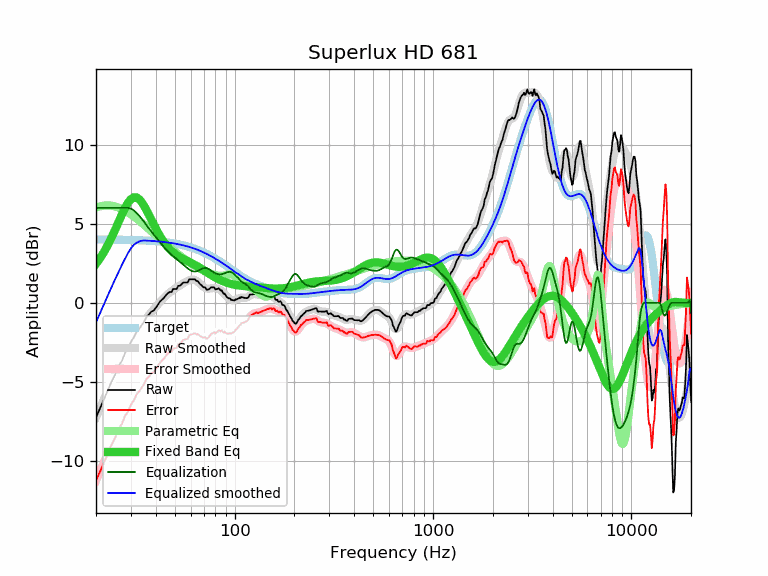

The table this chart was drawn from, first rows:
frequency, raw, error, smoothed, error_smoothed, equalization, parametric_eq, equalized_raw, equalized_smoothed, target
20, -7.24, -11.24, -7.24, -11.24, 6.00, 2.45, -1.24, -1.24, 4.00
21, -6.65, -10.65, -6.63, -10.63, 6.00, 2.83, -0.65, -0.63, 4.00
22, -6.06, -10.06, -6.05, -10.05, 6.00, 3.23, -0.06, -0.05, 4.00
23, -5.48, -9.47, -5.51, -9.50, 6.00, 3.67, 0.52, 0.49, 3.99
24, -4.96, -8.95, -4.99, -8.98, 6.00, 4.14, 1.04, 1.01, 3.99
25, -4.53, -8.52, -4.50, -8.49, 6.00, 4.62, 1.47, 1.50, 3.99
26, -3.99, -7.97, -4.04, -8.03, 6.00, 5.11, 2.01, 1.96, 3.99
27, -3.68, -7.66, -3.62, -7.60, 6.00, 5.57, 2.32, 2.38, 3.98
28, -3.18, -7.16, -3.22, -7.20, 6.00, 5.99, 2.82, 2.78, 3.98
29, -2.91, -6.88, -2.85, -6.82, 6.00, 6.32, 3.09, 3.15, 3.97
30, -2.47, -6.44, -2.51, -6.48, 5.95, 6.55, 3.48, 3.44, 3.97
31, -2.20, -6.16, -2.19, -6.15, 5.84, 6.67, 3.64, 3.65, 3.96
32, -1.84, -5.80, -1.90, -5.85, 5.68, 6.66, 3.84, 3.79, 3.96
33, -1.65, -5.60, -1.63, -5.58, 5.50, 6.55, 3.85, 3.87, 3.95
34, -1.42, -5.36, -1.38, -5.33, 5.31, 6.36, 3.89, 3.92, 3.94
35, -1.19, -5.13, -1.16, -5.10, 5.10, 6.11, 3.91, 3.94, 3.94
36, -0.89, -4.82, -0.96, -4.89, 4.89, 5.83, 4.00, 3.93, 3.93
37, -0.74, -4.66, -0.77, -4.69, 4.69, 5.54, 3.95, 3.92, 3.92
38, -0.56, -4.47, -0.59, -4.50, 4.50, 5.24, 3.94, 3.91, 3.91
39, -0.50, -4.40, -0.42, -4.32, 4.32, 4.96, 3.82, 3.90, 3.90
40, -0.33, -4.22, -0.26, -4.15, 4.15, 4.69, 3.82, 3.89, 3.89
41, -0.13, -4.01, -0.11, -3.99, 3.99, 4.45, 3.86, 3.88, 3.88
42, 0.07, -3.80, 0.04, -3.82, 3.82, 4.22, 3.89, 3.87, 3.87
43, 0.19, -3.66, 0.18, -3.67, 3.67, 4.02, 3.86, 3.85, 3.85
44, 0.31, -3.53, 0.32, -3.52, 3.52, 3.83, 3.83, 3.84, 3.84
45, 0.47, -3.35, 0.44, -3.39, 3.39, 3.67, 3.86, 3.83, 3.83
46, 0.59, -3.22, 0.55, -3.26, 3.26, 3.52, 3.85, 3.81, 3.81
47, 0.68, -3.11, 0.65, -3.14, 3.14, 3.39, 3.83, 3.79, 3.79
48, 0.67, -3.11, 0.74, -3.04, 3.04, 3.28, 3.71, 3.78, 3.78
49, 0.87, -2.89, 0.82, -2.94, 2.94, 3.18, 3.81, 3.76, 3.76
50, 0.87, -2.87, 0.89, -2.85, 2.85, 3.09, 3.72, 3.74, 3.74
51, 0.87, -2.85, 0.96, -2.76, 2.76, 3.01, 3.63, 3.72, 3.72
52, 1.07, -2.63, 1.03, -2.67, 2.67, 2.94, 3.74, 3.70, 3.70
53, 1.07, -2.61, 1.10, -2.58, 2.58, 2.87, 3.65, 3.68, 3.68
54, 1.18, -2.47, 1.16, -2.49, 2.49, 2.82, 3.68, 3.65, 3.65
55, 1.28, -2.35, 1.22, -2.41, 2.41, 2.76, 3.69, 3.63, 3.63
56, 1.28, -2.33, 1.28, -2.33, 2.33, 2.72, 3.61, 3.61, 3.61
57, 1.28, -2.30, 1.34, -2.25, 2.25, 2.67, 3.53, 3.58, 3.58
58, 1.28, -2.27, 1.38, -2.17, 2.17, 2.62, 3.45, 3.56, 3.56
59, 1.48, -2.05, 1.42, -2.10, 2.10, 2.58, 3.59, 3.53, 3.53
60, 1.48, -2.02, 1.45, -2.05, 2.05, 2.54, 3.53, 3.50, 3.50
61, 1.48, -1.99, 1.46, -2.01, 2.01, 2.49, 3.49, 3.47, 3.47
62, 1.48, -1.96, 1.46, -1.98, 1.98, 2.44, 3.46, 3.44, 3.44
63, 1.48, -1.93, 1.44, -1.98, 1.98, 2.40, 3.46, 3.41, 3.41
64, 1.38, -2.00, 1.39, -1.98, 1.98, 2.35, 3.37, 3.38, 3.38
65, 1.38, -1.97, 1.34, -2.01, 2.01, 2.30, 3.39, 3.35, 3.35
66, 1.27, -2.04, 1.27, -2.05, 2.05, 2.25, 3.32, 3.31, 3.31
67, 1.17, -2.11, 1.19, -2.09, 2.09, 2.20, 3.26, 3.28, 3.28
68, 1.11, -2.13, 1.11, -2.13, 2.13, 2.15, 3.24, 3.25, 3.25
69, 1.02, -2.19, 1.04, -2.17, 2.17, 2.10, 3.19, 3.21, 3.21
70, 0.97, -2.20, 0.98, -2.19, 2.19, 2.05, 3.16, 3.17, 3.17
71, 0.97, -2.17, 0.94, -2.20, 2.20, 2.00, 3.17, 3.14, 3.14
72, 0.83, -2.27, 0.91, -2.19, 2.19, 1.95, 3.03, 3.10, 3.10
73, 0.83, -2.23, 0.89, -2.17, 2.17, 1.90, 3.00, 3.06, 3.06
74, 0.84, -2.18, 0.89, -2.13, 2.13, 1.85, 2.97, 3.02, 3.02
75, 0.91, -2.07, 0.90, -2.09, 2.09, 1.80, 3.00, 2.99, 2.99
76, 0.97, -1.98, 0.91, -2.04, 2.04, 1.76, 3.01, 2.95, 2.95
77, 0.97, -1.94, 0.92, -1.99, 1.99, 1.71, 2.96, 2.91, 2.91
78, 0.97, -1.90, 0.93, -1.94, 1.94, 1.67, 2.91, 2.87, 2.87
79, 0.97, -1.86, 0.93, -1.90, 1.90, 1.63, 2.87, 2.83, 2.83
... 553 more rows
